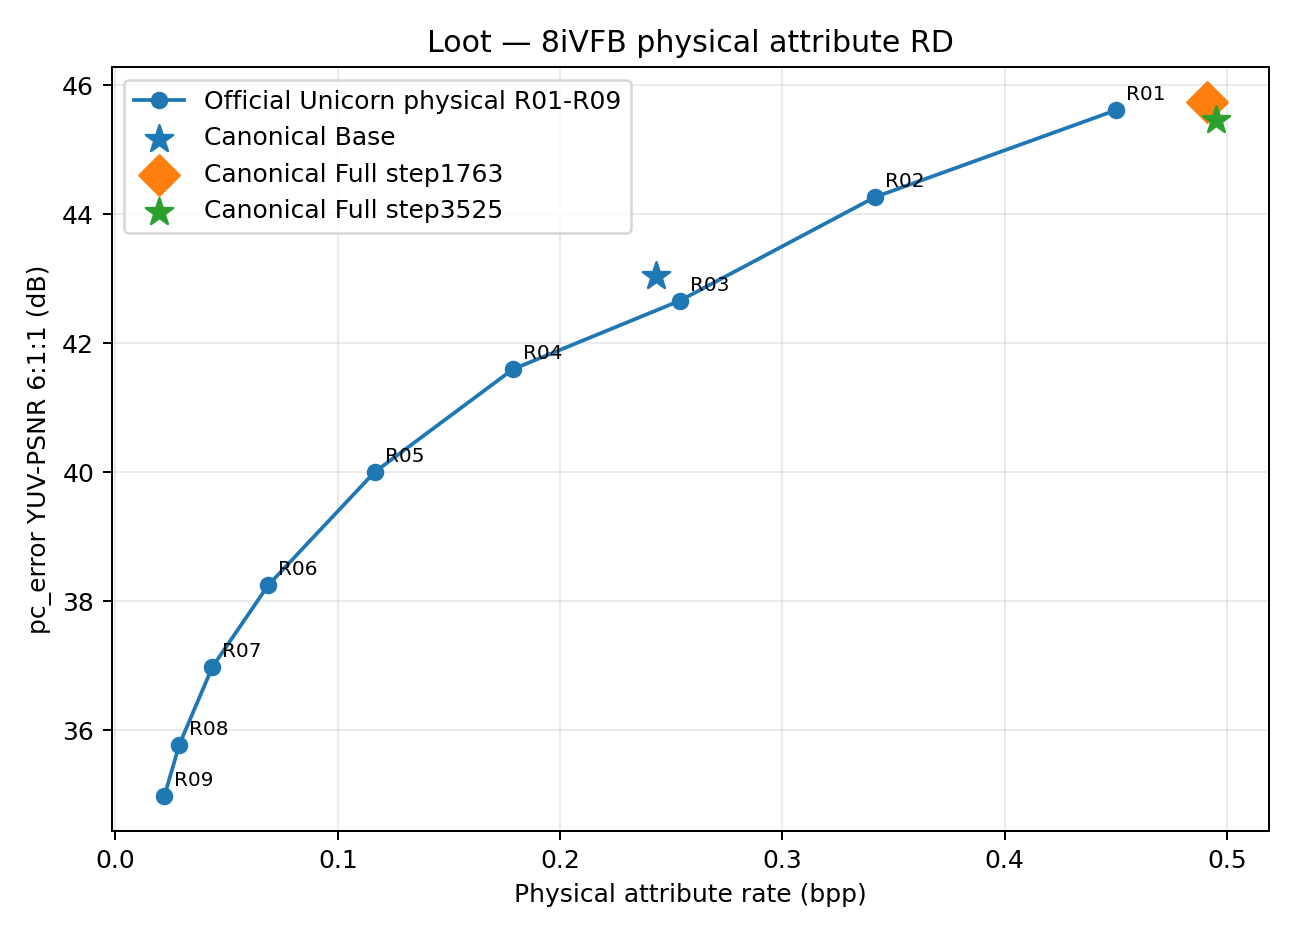

Values plotted in this chart, from the file beside it:
sequence, frame, endpoint, source, checkpoint_profile, lambda, checkpoint_step, points, physical_bits, physical_bpp, base_bits, enhancement_bits, x_low_bits, r1_bits, r2_bits, r3_bits, r4_bits, num_base_residual_streams, num_native_r5_streams, y_mse, u_mse, v_mse, y_psnr, u_psnr
loot, 1200, R01, OFFICIAL_RELEASED, 32k8k, 32768, , 805285, 362440, 0.4501, , , , , , , , , 1, 4.28348e-05, 7.27543e-06, 7.14508e-06, 43.68, 51.38
loot, 1200, R02, OFFICIAL_RELEASED, 32k8k, 16384, , 805285, 275240, 0.3418, , , , , , , , , 1, 6.10491e-05, 8.62311e-06, 8.60248e-06, 42.14, 50.64
loot, 1200, R03, OFFICIAL_RELEASED, 32k8k, 8192, , 805285, 204352, 0.2538, , , , , , , , , 1, 9.28117e-05, 1.07011e-05, 1.09088e-05, 40.32, 49.71
loot, 1200, R04, OFFICIAL_RELEASED, 8k256, 4096, , 805285, 144016, 0.1788, , , , , , , , , 1, 0.0001236, 1.2033e-05, 1.22511e-05, 39.08, 49.2
loot, 1200, R05, OFFICIAL_RELEASED, 8k256, 2048, , 805285, 93856, 0.1166, , , , , , , , , 1, 0.0001928, 1.42744e-05, 1.36128e-05, 37.15, 48.45
loot, 1200, R06, OFFICIAL_RELEASED, 2k128, 1024, , 805285, 55352, 0.06874, , , , , , , , , 1, 0.0003037, 1.72419e-05, 1.85921e-05, 35.17, 47.63
loot, 1200, R07, OFFICIAL_RELEASED, 2k128, 512, , 805285, 35096, 0.04358, , , , , , , , , 1, 0.0004295, 2.00303e-05, 2.07901e-05, 33.67, 46.98
loot, 1200, R08, OFFICIAL_RELEASED, 2k128, 256, , 805285, 23120, 0.02871, , , , , , , , , 1, 0.0005975, 2.27302e-05, 2.32432e-05, 32.24, 46.43
loot, 1200, R09, OFFICIAL_RELEASED, 2k128, 128, , 805285, 17688, 0.02196, , , , , , , , , 1, 0.0007343, 2.64162e-05, 2.54002e-05, 31.34, 45.78
loot, 1200, B_native, CURRENT_CANONICAL_DIAGNOSTIC, 32k8k, 32768, 0, 805285, 195864, 0.2432, 195864, 0, 11944, 3616, 13848, 49664, 116792, 4, 0, 0.000115, 7.99561e-06, 7.61024e-06, 39.39, 50.97
loot, 1200, Canonical_Base, CURRENT_CANONICAL, 32k8k, 32768, 5525, 805285, 195864, 0.2432, 195864, 0, 11944, 3616, 13848, 49664, 116792, 4, 0, 9.22901e-05, 7.83777e-06, 7.64003e-06, 40.35, 51.06
loot, 1200, Canonical_Full_step1763, CURRENT_CANONICAL, 32k8k, 32768, 1763, 805285, 395400, 0.491, 195864, 199536, 11944, 3616, 13848, 49664, 116792, 4, 0, 4.09784e-05, 7.40336e-06, 7.24561e-06, 43.87, 51.31
loot, 1200, Canonical_Full_step3525, CURRENT_CANONICAL, 32k8k, 32768, 3525, 805285, 398792, 0.4952, 195864, 202928, 11944, 3616, 13848, 49664, 116792, 4, 0, 4.4929e-05, 7.26063e-06, 7.13009e-06, 43.47, 51.39
